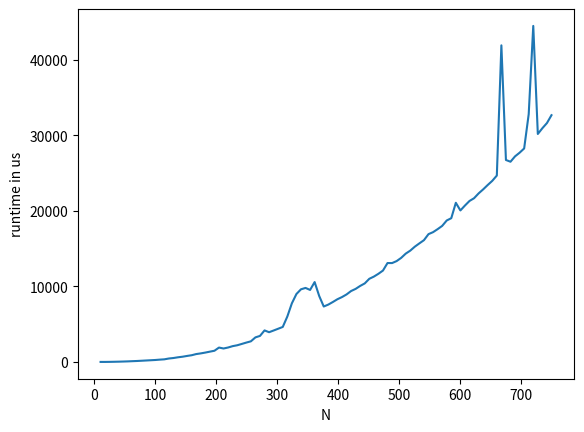

Generate this figure with matplotlib:

import sys
import os
import matplotlib.pyplot as plt
import numpy as np
import scipy.integrate as spi
from scipy.stats import randint
import math as mat
from datetime import datetime
from sympy import *

def stdev_N(Ni,N):
    return np.sqrt(Ni*(1-(Ni/N)))

def stdev_N_simple(Ni):
    return np.sqrt(Ni)

def stdev_p(Ni,N):
    return (1/N) * stdev_N(Ni,N)

def toPercent(p):
    return str(p*100)+" %"

# A) how good are these numbers?
print(" --- A) ---------------------------------")
N = 35.0
pi = 0.938 #p_i

# i) How many tests were FALSE NEGATIVE.. ANSWER: N_falneg
Ni = np.round(pi*N,0) #N_i
Nf = np.round(N - Ni,0) #N_f

print("of ",str(N)," positive people "+str(Ni)+" were tested true positive")
print("so ",str(Nf)," were tested false negative")

# ii) What is uncertainty on that number?
sig_Ni = stdev_N_simple(Ni)
sig_pi = sig_Ni/N
sig_Nf = stdev_N_simple(Nf)
sig_pf = sig_Nf/N

print("sni: +-",sig_Ni)
print("spi: +-",toPercent(sig_pi))

print("snf: +-",sig_Nf)
print("spf: +-",toPercent(sig_pf))

# How could one sensibly specify the actual result of study?
# iii) assume 94% as sensitivity. How many covid postiive
# people wold have had to be tested for STDEV of 0.1% or 1%?

pi = .94
sig_pi_w1 = 0.001 # sigma pi wanted 1 .. 0.1%
sig_pi_w2 = 0.01 #1%

N_test = 1

while True:
    sig_pi = np.sqrt(pi*N_test*(1-pi))/N_test
    if sig_pi < sig_pi_w2:
        break;
    N_test += 1

print(N_test," people have to be tested for sigma_ni < ",sig_pi_w2)

while True:
    sig_pi = np.sqrt(pi*N_test*(1-pi))/N_test
    if sig_pi < sig_pi_w1:
        break;
    N_test += 1

print(N_test," people have to be tested for sigma_ni < ",sig_pi_w1)

# B) Calculate ”running averages” in O(N) computer-time
# time series xi = 1,2,....


# a) write S(t) recursion in t
# should take O(N) steps

def S(t,xj):
    #print("call S(",t,")")
    N = len(xj)
    if(t<N-1):
        #print("= xj[",N-t,"] + S(",t+1,")\n")
        return xj[N-t-1]+S(t+1,xj)
    else:
        #print("= xj[0]\n")
        return xj[0]

# b) test
print(" --- b) ---------------------------------")
N = 10
xj = np.arange(N) # xj = [0,1,2..,8,9]
print("xj is ",xj)

arr_t = np.arange(N)
print("running b with t[] = ",arr_t)
for c in arr_t:
    print("----- t = ",c,"------")
    print("S(",c,") = ",S(c,xj))


# c) run program with N = 3 with xj = 1,2,3
# verify by hand
print("---- c) ---------")
xj = np.array([1,2,3])
arr_t = [0,1,2]

for t in arr_t:
    print("S(",t,") = ", S(t,xj))

# d) run program with several large values of N !
# compare time stamps
print("---- d) ---------")
Ns= np.linspace(10,750,100)
runtimes = []

for N in Ns: # i from 0 to 3

    # make array xj that is N long and filled with pi
    xj = []
    for j in range(0,int(N)):
        xj.append(np.pi)

    timestamp1 = datetime.now()

    #cycle through S(t) with each t inside (0,N)
    # should take O(N^2) then
    for t in range(0,int(N)):
        S(t,xj)

    timestamp2 = datetime.now()
    tdelta= timestamp2-timestamp1
    runtimes.append(tdelta.microseconds)

# plot runtimes
plt.figure()
plt.plot(Ns,runtimes)
plt.xlabel("N")
plt.ylabel("runtime in us")
plt.show()
